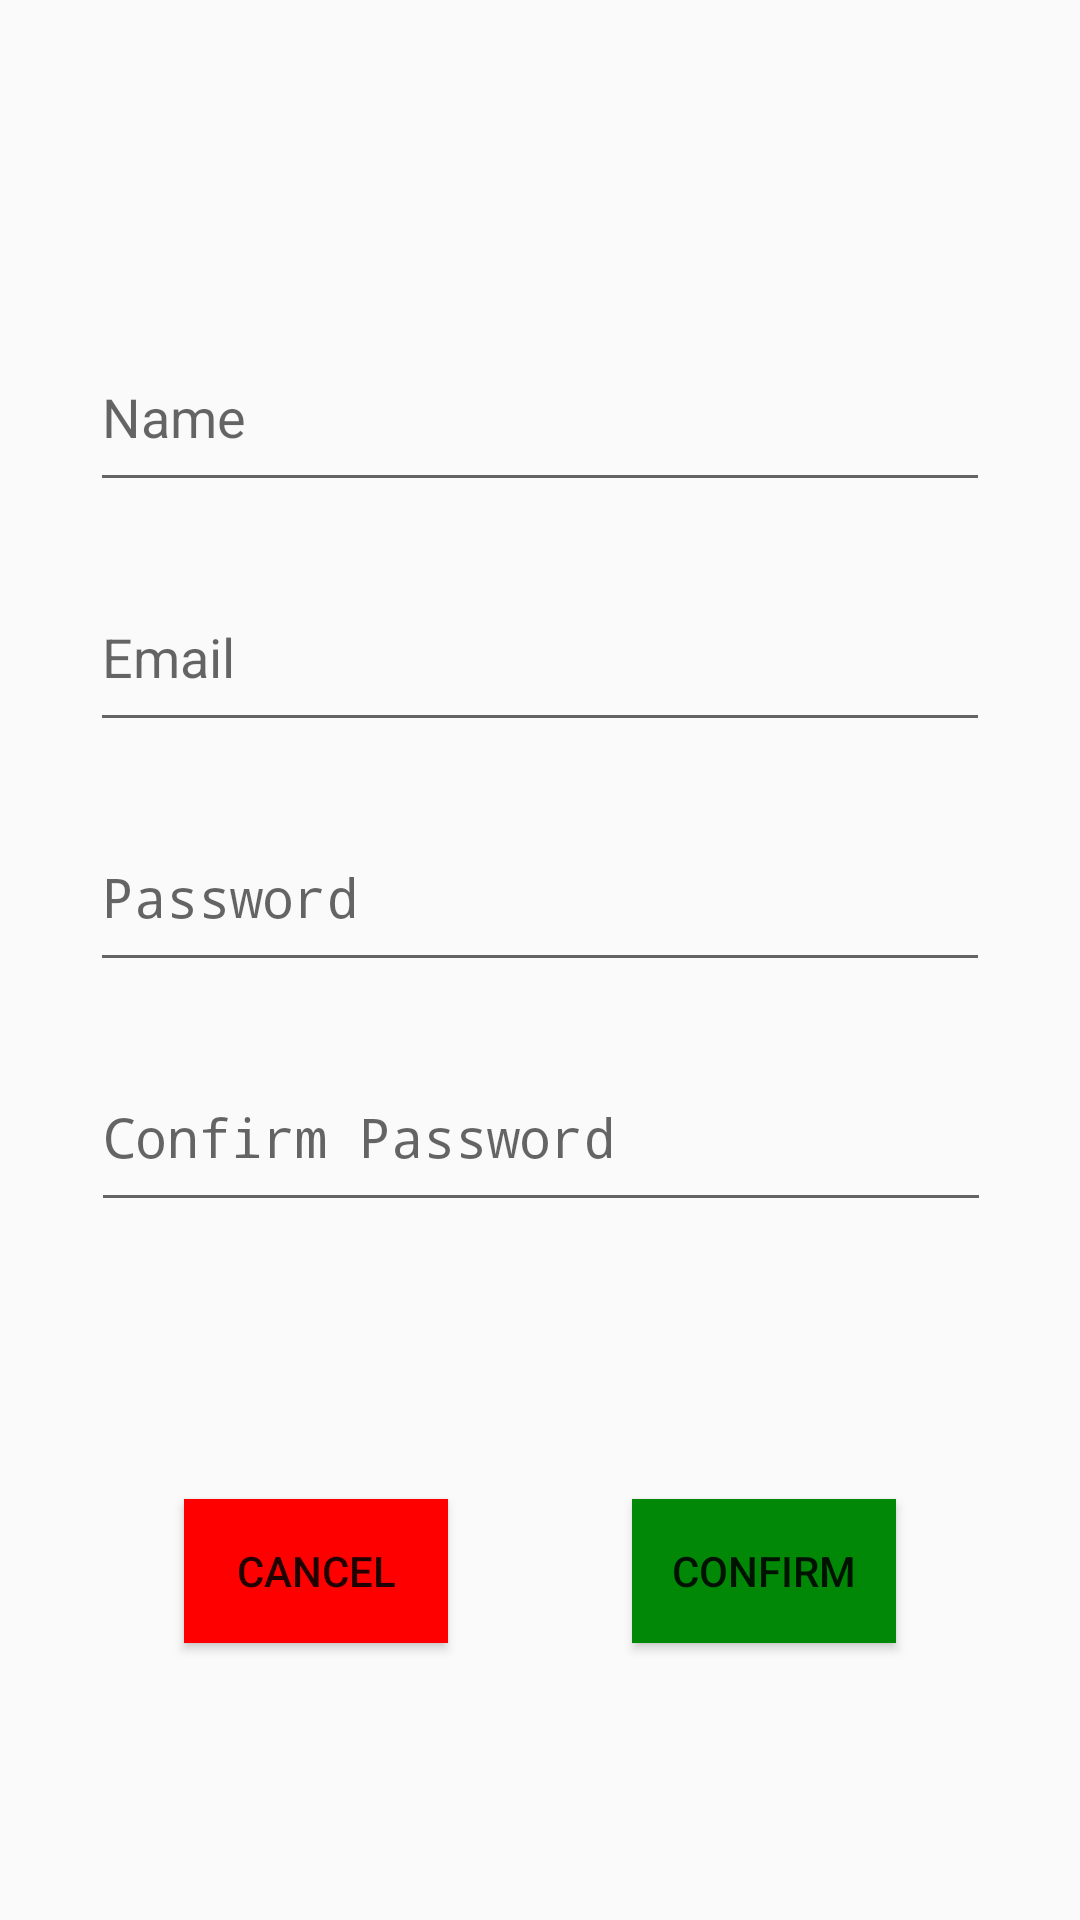

Layout XML and referenced resources for this Android screen:
<!-- AndroidManifest.xml: application theme Theme.Ecommerce -->
<!-- res/layout/fragment_register.xml -->
<?xml version="1.0" encoding="utf-8"?>
<androidx.constraintlayout.widget.ConstraintLayout xmlns:android="http://schemas.android.com/apk/res/android"
    xmlns:app="http://schemas.android.com/apk/res-auto"
    xmlns:tools="http://schemas.android.com/tools"
    android:layout_width="match_parent"
    android:layout_height="match_parent"
    tools:context=".RegisterFragment">

    <EditText
        android:id="@+id/ConfirmPassword"
        android:layout_width="300dp"
        android:layout_height="60dp"
        android:ems="10"
        android:hint="@string/ConfirmPassword"
        android:inputType="textPassword"
        app:layout_constraintBottom_toBottomOf="parent"
        app:layout_constraintEnd_toEndOf="parent"
        app:layout_constraintHorizontal_bias="0.504"
        app:layout_constraintStart_toStartOf="parent"
        app:layout_constraintTop_toTopOf="parent"
        app:layout_constraintVertical_bias="0.599" />

    <EditText
        android:id="@+id/Name"
        android:layout_width="300dp"
        android:layout_height="60dp"
        android:layout_marginBottom="20dp"
        android:ems="10"
        android:hint="@string/Name"
        android:inputType="text"
        app:layout_constraintBottom_toTopOf="@+id/Email"
        app:layout_constraintEnd_toEndOf="parent"
        app:layout_constraintHorizontal_bias="0.5"
        app:layout_constraintStart_toStartOf="parent"
        app:layout_constraintTop_toTopOf="parent"
        app:layout_constraintVertical_bias="1.0" />

    <Button
        android:id="@+id/btnCancelRegister"
        android:layout_width="wrap_content"
        android:layout_height="wrap_content"
        android:background="#FF0000"
        android:text="@string/CancelRegister"
        app:layout_constraintBottom_toBottomOf="parent"
        app:layout_constraintEnd_toStartOf="@+id/btnConfirm"
        app:layout_constraintHorizontal_bias="0.5"
        app:layout_constraintStart_toStartOf="parent"
        app:layout_constraintTop_toBottomOf="@+id/ConfirmPassword"
        app:layout_constraintVertical_bias="0.5" />

    <Button
        android:id="@+id/btnConfirm"
        android:layout_width="wrap_content"
        android:layout_height="wrap_content"
        android:background="#008806"
        android:text="@string/Confirm"
        app:layout_constraintBottom_toBottomOf="parent"
        app:layout_constraintEnd_toEndOf="parent"
        app:layout_constraintHorizontal_bias="0.5"
        app:layout_constraintStart_toEndOf="@+id/btnCancelRegister"
        app:layout_constraintTop_toBottomOf="@+id/ConfirmPassword"
        app:layout_constraintVertical_bias="0.5" />

    <EditText
        android:id="@+id/Email"
        android:layout_width="300dp"
        android:layout_height="60dp"
        android:layout_marginBottom="20dp"
        android:ems="10"
        android:hint="@string/Email"
        android:inputType="text"
        app:layout_constraintBottom_toTopOf="@+id/PasswordRegister"
        app:layout_constraintEnd_toEndOf="parent"
        app:layout_constraintHorizontal_bias="0.5"
        app:layout_constraintStart_toStartOf="parent" />

    <EditText
        android:id="@+id/PasswordRegister"
        android:layout_width="300dp"
        android:layout_height="60dp"
        android:layout_marginBottom="20dp"
        android:ems="10"
        android:hint="@string/Password"
        android:inputType="textPassword"
        app:layout_constraintBottom_toTopOf="@+id/ConfirmPassword"
        app:layout_constraintEnd_toEndOf="parent"
        app:layout_constraintHorizontal_bias="0.5"
        app:layout_constraintStart_toStartOf="parent" />

</androidx.constraintlayout.widget.ConstraintLayout>
<!-- resources referenced by this layout -->
<resources>
  <string name="CancelRegister">Cancel</string>
  <string name="Confirm">Confirm</string>
  <string name="ConfirmPassword">Confirm Password</string>
  <string name="Email">Email</string>
  <string name="Name">Name</string>
  <string name="Password">Password</string>
  <style name="Theme.Ecommerce" parent="android:Theme.Material.Light.NoActionBar" />
</resources>
